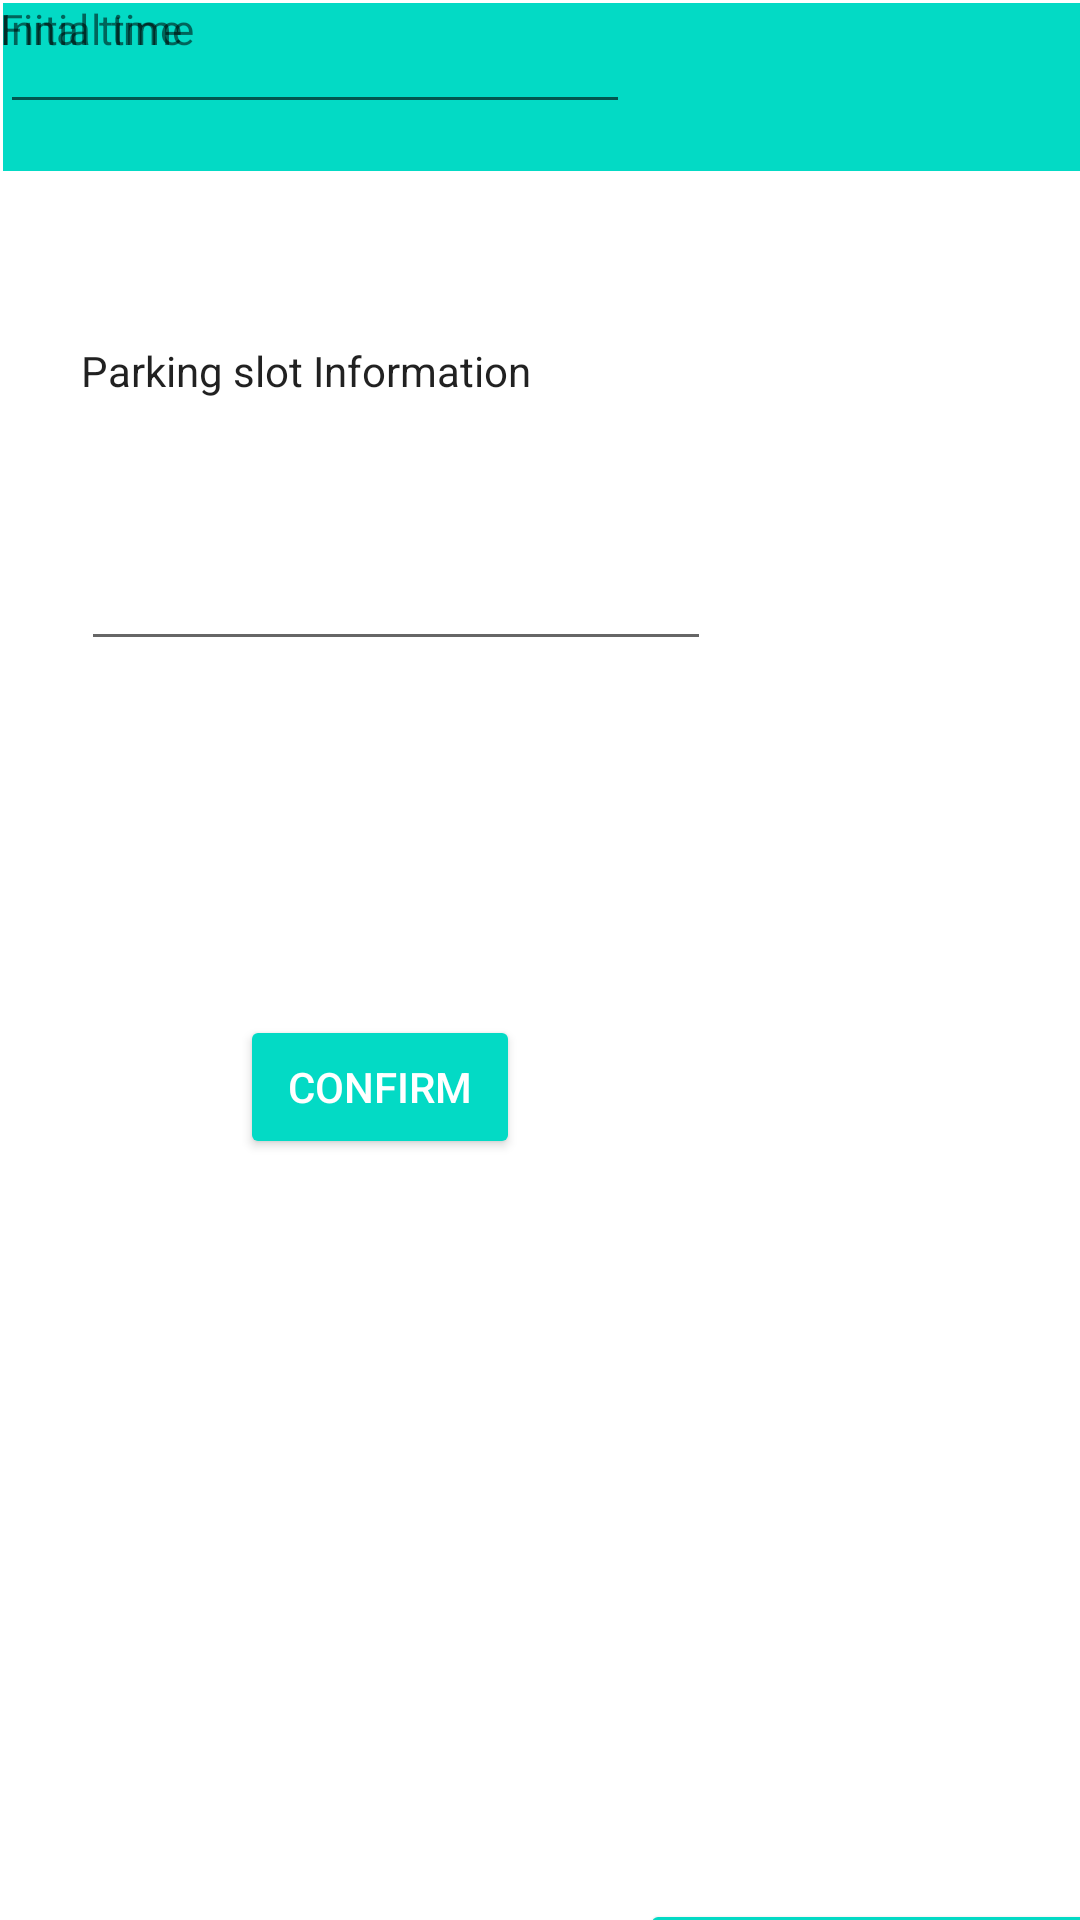

Reconstruct the res/layout file that produces this screen, plus the resources it refers to.
<!-- AndroidManifest.xml: application theme Theme.SmartParkingApp -->
<!-- res/layout/parkinginfo.xml -->
<?xml version="1.0" encoding="utf-8"?>
<androidx.constraintlayout.widget.ConstraintLayout xmlns:android="http://schemas.android.com/apk/res/android"
    xmlns:app="http://schemas.android.com/apk/res-auto"
    xmlns:tools="http://schemas.android.com/tools"
    android:layout_width="match_parent"
    android:layout_height="match_parent">

    <androidx.appcompat.widget.Toolbar
        android:id="@+id/toolbar4"
        android:layout_width="409dp"
        android:layout_height="wrap_content"
        android:layout_marginStart="1dp"
        android:layout_marginLeft="1dp"
        android:layout_marginTop="1dp"
        android:background="@color/teal_200"
        android:minHeight="?attr/actionBarSize"
        android:theme="?attr/actionBarTheme"
        app:layout_constraintStart_toStartOf="parent"
        app:layout_constraintTop_toTopOf="parent" />

    <ImageButton
        android:id="@+id/imageButton3"
        android:layout_width="wrap_content"
        android:layout_height="wrap_content"
        android:layout_marginTop="15dp"
        android:layout_marginEnd="755dp"
        android:layout_marginRight="755dp"
        android:background="@color/teal_200"
        app:layout_constraintEnd_toEndOf="parent"
        app:layout_constraintStart_toEndOf="@+id/toolbar4"
        app:layout_constraintTop_toTopOf="parent"
        app:srcCompat="?attr/homeAsUpIndicator" />

    <TextView
        android:id="@+id/textView9"
        android:layout_width="wrap_content"
        android:layout_height="wrap_content"
        android:layout_marginStart="15dp"
        android:layout_marginLeft="15dp"
        android:layout_marginEnd="585dp"
        android:layout_marginRight="585dp"
        android:layout_marginBottom="735dp"
        android:text="Parking Slot nº 134"
        android:textAppearance="@style/TextAppearance.AppCompat.Medium"
        app:layout_constraintBottom_toBottomOf="parent"
        app:layout_constraintEnd_toEndOf="parent"
        app:layout_constraintStart_toEndOf="@+id/toolbar4"
        app:layout_constraintTop_toBottomOf="@+id/toolbar4" />

    <TextView
        android:id="@+id/textView10"
        android:layout_width="wrap_content"
        android:layout_height="wrap_content"
        android:layout_marginStart="27dp"
        android:layout_marginLeft="27dp"
        android:layout_marginTop="57dp"
        android:text="Parking slot Information"
        android:textAppearance="@style/TextAppearance.AppCompat.Body1"
        app:layout_constraintStart_toStartOf="parent"
        app:layout_constraintTop_toBottomOf="@+id/toolbar4" />

    <EditText
        android:id="@+id/editTextTime"
        android:layout_width="wrap_content"
        android:layout_height="wrap_content"
        android:layout_marginStart="27dp"
        android:layout_marginLeft="27dp"
        android:layout_marginTop="46dp"
        android:ems="10"
        android:inputType="time"
        app:layout_constraintStart_toStartOf="parent"
        app:layout_constraintTop_toBottomOf="@+id/textView10" />

    <TextView
        android:id="@+id/textView11"
        android:layout_width="wrap_content"
        android:layout_height="wrap_content"
        android:text="Initial time"
        tools:layout_editor_absoluteX="32dp"
        tools:layout_editor_absoluteY="155dp" />

    <TextView
        android:id="@+id/textView12"
        android:layout_width="wrap_content"
        android:layout_height="wrap_content"
        android:text="Final time"
        tools:layout_editor_absoluteX="32dp"
        tools:layout_editor_absoluteY="267dp" />

    <EditText
        android:id="@+id/editTextTime2"
        android:layout_width="wrap_content"
        android:layout_height="wrap_content"
        android:ems="10"
        android:inputType="time"
        tools:layout_editor_absoluteX="29dp"
        tools:layout_editor_absoluteY="293dp" />

    <Button
        android:id="@+id/button12"
        style="@style/Widget.AppCompat.Button.Small"
        android:layout_width="wrap_content"
        android:layout_height="wrap_content"
        android:layout_marginStart="80dp"
        android:layout_marginLeft="80dp"
        android:layout_marginTop="297dp"
        android:text="Confirm"
        app:backgroundTint="@color/teal_200"
        app:layout_constraintStart_toStartOf="parent"
        app:layout_constraintTop_toBottomOf="@+id/editTextTime2" />

    <Button
        android:id="@+id/button13"
        style="@style/Widget.AppCompat.Button.Small"
        android:layout_width="wrap_content"
        android:layout_height="wrap_content"
        android:layout_marginStart="40dp"
        android:layout_marginLeft="40dp"
        android:layout_marginTop="576dp"
        android:text="Proceed Payment"
        app:backgroundTint="@color/teal_200"
        app:layout_constraintStart_toEndOf="@+id/button12"
        app:layout_constraintTop_toBottomOf="@+id/toolbar4" />

</androidx.constraintlayout.widget.ConstraintLayout>
<!-- resources referenced by this layout -->
<resources>
  <style name="Theme.SmartParkingApp" parent="Theme.MaterialComponents.DayNight.DarkActionBar">
          
          <item name="colorPrimary">@color/purple_500</item>
          <item name="colorPrimaryVariant">@color/purple_700</item>
          <item name="colorOnPrimary">@color/white</item>
          
          <item name="colorSecondary">@color/teal_200</item>
          <item name="colorSecondaryVariant">@color/teal_700</item>
          <item name="colorOnSecondary">@color/black</item>
          
          <item name="android:statusBarColor" tools:targetApi="l">?attr/colorPrimaryVariant</item>
          
      </style>
  <!-- not gathered from this repository: default colours our renderer supplied (Android Studio template values) -->
  <color name="purple_500">#FF6200EE</color>
  <color name="purple_700">#FF3700B3</color>
  <color name="teal_200">#FF03DAC5</color>
  <color name="teal_700">#FF018786</color>
  <color name="black">#FF000000</color>
  <color name="white">#FFFFFFFF</color>
</resources>
